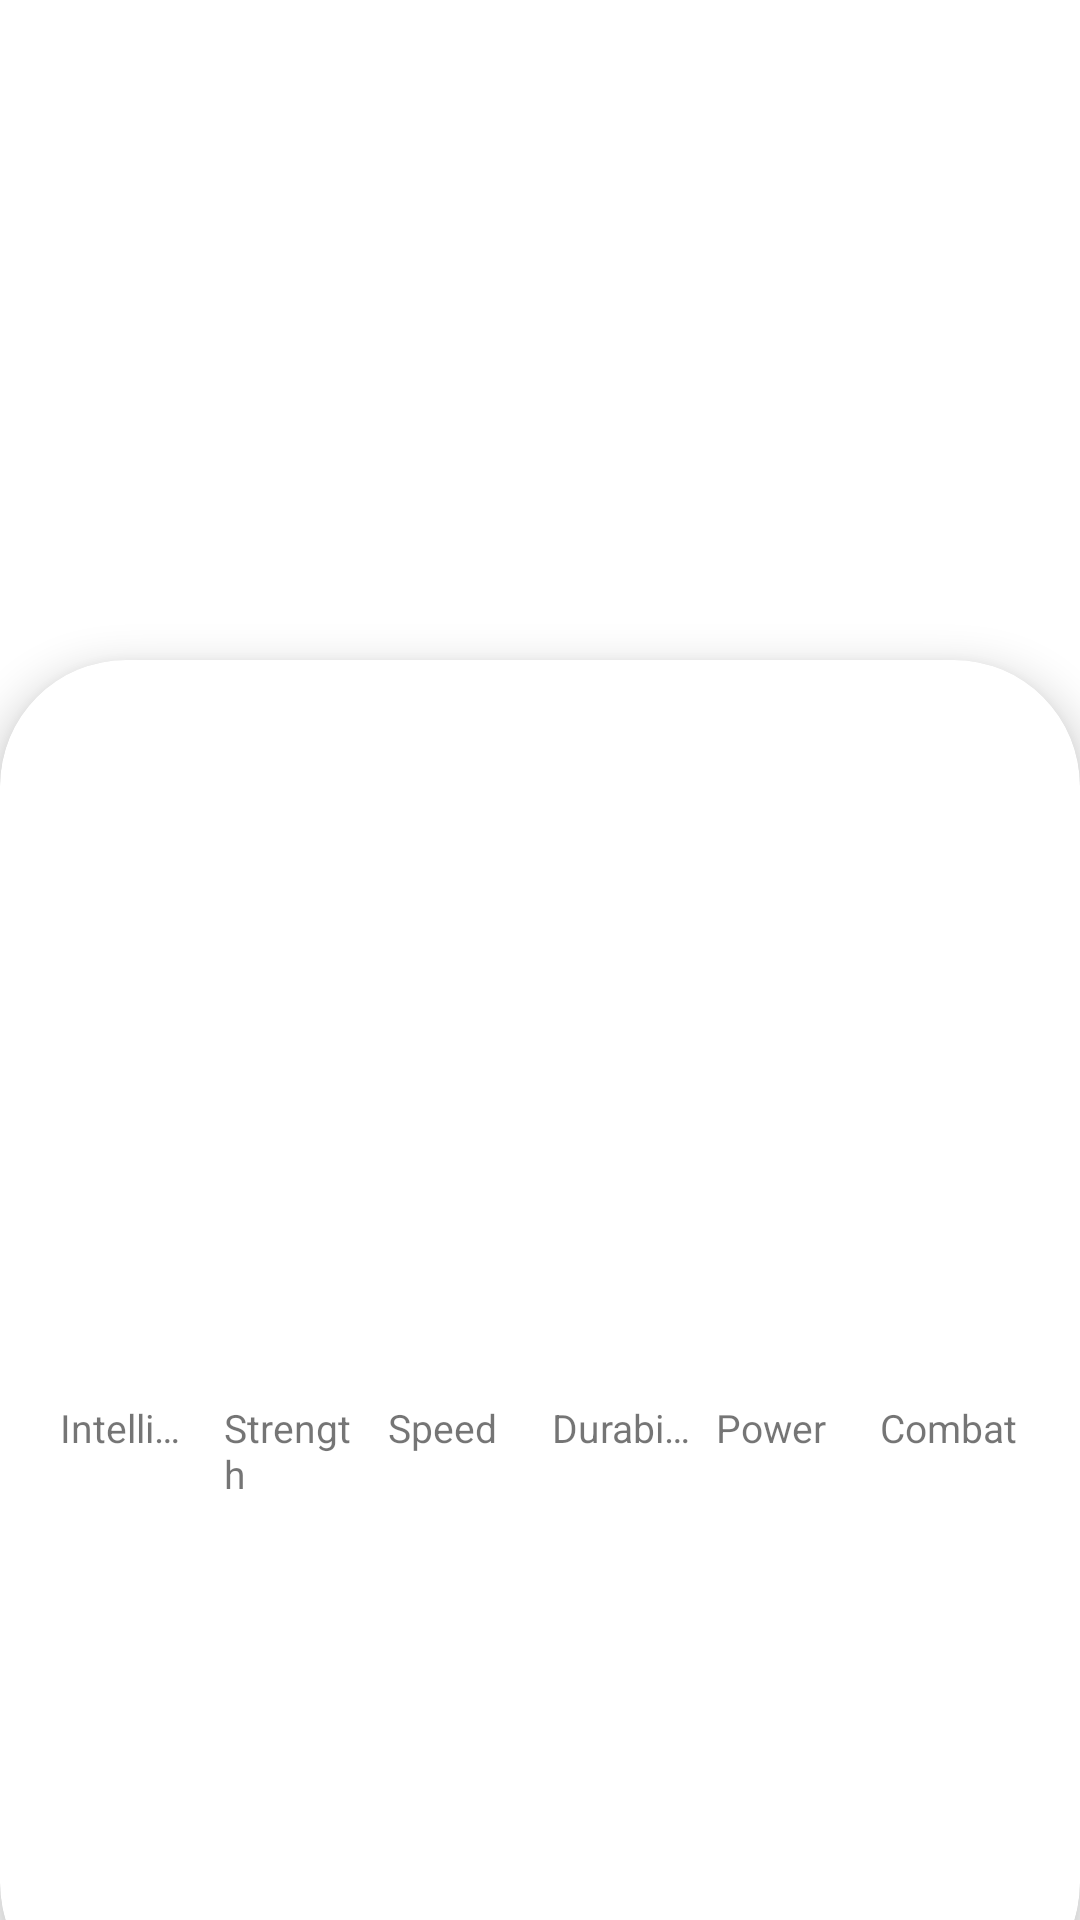

Here is an Android app screen rendered from its layout file. Give the layout XML and the strings, colors and styles it references.
<!-- AndroidManifest.xml: application theme Theme.ImcApp -->
<!-- res/layout/activity_detail_superhero.xml -->
<?xml version="1.0" encoding="utf-8"?>
<androidx.constraintlayout.widget.ConstraintLayout xmlns:android="http://schemas.android.com/apk/res/android"
    xmlns:app="http://schemas.android.com/apk/res-auto"
    xmlns:tools="http://schemas.android.com/tools"
    android:layout_width="match_parent"
    android:layout_height="match_parent"
    tools:context=".firstapp.superheroapp.DetailSuperheroActivity">

    <ImageView
        android:id="@+id/ivSuperhero"
        android:layout_width="match_parent"
        android:layout_height="250dp"
        android:scaleType="centerCrop"
        app:layout_constraintEnd_toEndOf="parent"
        app:layout_constraintStart_toStartOf="parent"
        app:layout_constraintTop_toTopOf="parent" />

    <androidx.cardview.widget.CardView
        android:layout_width="0dp"
        android:layout_height="0dp"
        android:layout_marginTop="220dp"
        android:layout_marginBottom="-30dp"
        app:cardCornerRadius="42dp"
        app:cardElevation="8dp"
        app:layout_constraintBottom_toBottomOf="parent"
        app:layout_constraintEnd_toEndOf="parent"
        app:layout_constraintStart_toStartOf="parent"
        app:layout_constraintTop_toTopOf="parent"
        tools:cardBackgroundColor="@color/teal_200">

        <LinearLayout
            android:layout_width="match_parent"
            android:layout_height="match_parent"
            android:orientation="vertical">

            
            <TextView
                android:id="@+id/tvSuperheroName"
                android:layout_width="match_parent"
                android:layout_height="wrap_content"
                android:layout_marginTop="8dp"
                android:gravity="center_horizontal"
                android:textColor="@color/black"
                android:textSize="28sp"
                android:textStyle="bold"
                tools:text="test" />

            <TextView
                android:id="@+id/tvSuperheroRN"
                android:layout_width="match_parent"
                android:layout_height="wrap_content"
                android:layout_marginTop="8dp"
                android:gravity="center_horizontal"
                android:textColor="@color/black"
                android:textSize="28sp"
                android:textStyle="italic"
                tools:text="test"/>

            <TextView
                android:id="@+id/tvPublisher"
                android:layout_width="match_parent"
                android:layout_height="wrap_content"
                android:layout_marginTop="8dp"
                android:gravity="center_horizontal"
                android:textSize="15sp"
                tools:text="test"/>

            
            <LinearLayout
                android:layout_width="match_parent"
                android:layout_height="100dp"
                android:layout_marginTop="24dp"
                android:layout_marginHorizontal="16dp"
                android:gravity="bottom"
                android:orientation="horizontal">

                <View
                    android:id="@+id/viewIntelligence"
                    android:layout_width="0dp"
                    android:layout_height="0dp"
                    android:layout_weight="1"
                    android:background="@color/superhero_intelligence"
                    android:layout_marginHorizontal="4dp"/>

                <View
                    android:id="@+id/viewStrength"
                    android:layout_width="0dp"
                    android:layout_height="0dp"
                    android:layout_weight="1"
                    android:background="@color/superhero_strength"
                    android:layout_marginHorizontal="4dp"/>

                <View
                    android:id="@+id/viewSpeed"
                    android:layout_width="0dp"
                    android:layout_height="0dp"
                    android:layout_weight="1"
                    android:background="@color/superhero_speed"
                    android:layout_marginHorizontal="4dp"/>

                <View
                    android:id="@+id/viewDurability"
                    android:layout_width="0dp"
                    android:layout_height="0dp"
                    android:layout_weight="1"
                    android:background="@color/superhero_durability"
                    android:layout_marginHorizontal="4dp"/>

                <View
                    android:id="@+id/viewPower"
                    android:layout_width="0dp"
                    android:layout_height="0dp"
                    android:layout_weight="1"
                    android:background="@color/superhero_power"
                    android:layout_marginHorizontal="4dp"/>

                <View
                    android:id="@+id/viewCombat"
                    android:layout_width="0dp"
                    android:layout_height="0dp"
                    android:layout_weight="1"
                    android:background="@color/superhero_combat"
                    android:layout_marginHorizontal="4dp"/>

            </LinearLayout>

            
            <LinearLayout
                android:layout_width="match_parent"
                android:layout_height="wrap_content"
                android:layout_marginTop="4dp"
                android:layout_marginHorizontal="16dp"
                android:gravity="bottom"
                android:orientation="horizontal">
                
                <TextView
                    android:text="Intelligence"
                    android:layout_width="0dp"
                    android:textSize="13sp"
                    android:singleLine="true"
                    android:maxLines="1"
                    android:layout_height="wrap_content"
                    android:layout_weight="1"
                    android:layout_marginHorizontal="4dp"/>

                <TextView
                    android:text="Strength"
                    android:layout_width="0dp"
                    android:textSize="13sp"
                    android:layout_height="wrap_content"
                    android:layout_weight="1"
                    android:layout_marginHorizontal="4dp"/>

                <TextView
                    android:text="Speed"
                    android:layout_width="0dp"
                    android:textSize="13sp"
                    android:singleLine="true"
                    android:maxLines="1"
                    android:layout_height="wrap_content"
                    android:layout_weight="1"
                    android:layout_marginHorizontal="4dp"/>

                <TextView
                    android:text="Durability"
                    android:layout_width="0dp"
                    android:textSize="13sp"
                    android:singleLine="true"
                    android:maxLines="1"
                    android:layout_height="wrap_content"
                    android:layout_weight="1"
                    android:layout_marginHorizontal="4dp"/>

                <TextView
                    android:text="Power"
                    android:layout_width="0dp"
                    android:textSize="13sp"
                    android:singleLine="true"
                    android:maxLines="1"
                    android:layout_height="wrap_content"
                    android:layout_weight="1"
                    android:layout_marginHorizontal="4dp"/>

                <TextView
                    android:text="Combat"
                    android:layout_width="0dp"
                    android:textSize="13sp"
                    android:singleLine="true"
                    android:maxLines="1"
                    android:layout_height="wrap_content"
                    android:layout_weight="1"
                    android:layout_marginHorizontal="4dp"/>
                
            </LinearLayout>

        </LinearLayout>


    </androidx.cardview.widget.CardView>


</androidx.constraintlayout.widget.ConstraintLayout>
<!-- resources referenced by this layout -->
<resources>
  <color name="black">#FF000000</color>
  <color name="superhero_combat">#9C27B0</color>
  <color name="superhero_durability">#1A30A8</color>
  <color name="superhero_intelligence">#0CF123</color>
  <color name="superhero_power">#FFEB3B</color>
  <color name="superhero_speed">#E16E22</color>
  <color name="superhero_strength">#DF0606</color>
  <color name="teal_200">#FF03DAC5</color>
  <style name="Theme.ImcApp" parent="Theme.MaterialComponents.DayNight.DarkActionBar">
          
          <item name="colorPrimary">@color/purple_500</item>
          <item name="colorPrimaryVariant">@color/purple_700</item>
          <item name="colorOnPrimary">@color/white</item>
          
          <item name="colorSecondary">@color/teal_200</item>
          <item name="colorSecondaryVariant">@color/teal_700</item>
          <item name="colorOnSecondary">@color/black</item>
          
          <item name="android:statusBarColor">?attr/colorPrimaryVariant</item>
          
      </style>
  <color name="purple_500">#FF6200EE</color>
  <color name="purple_700">#FF3700B3</color>
  <color name="white">#FFFFFFFF</color>
  <color name="teal_700">#FF018786</color>
</resources>
